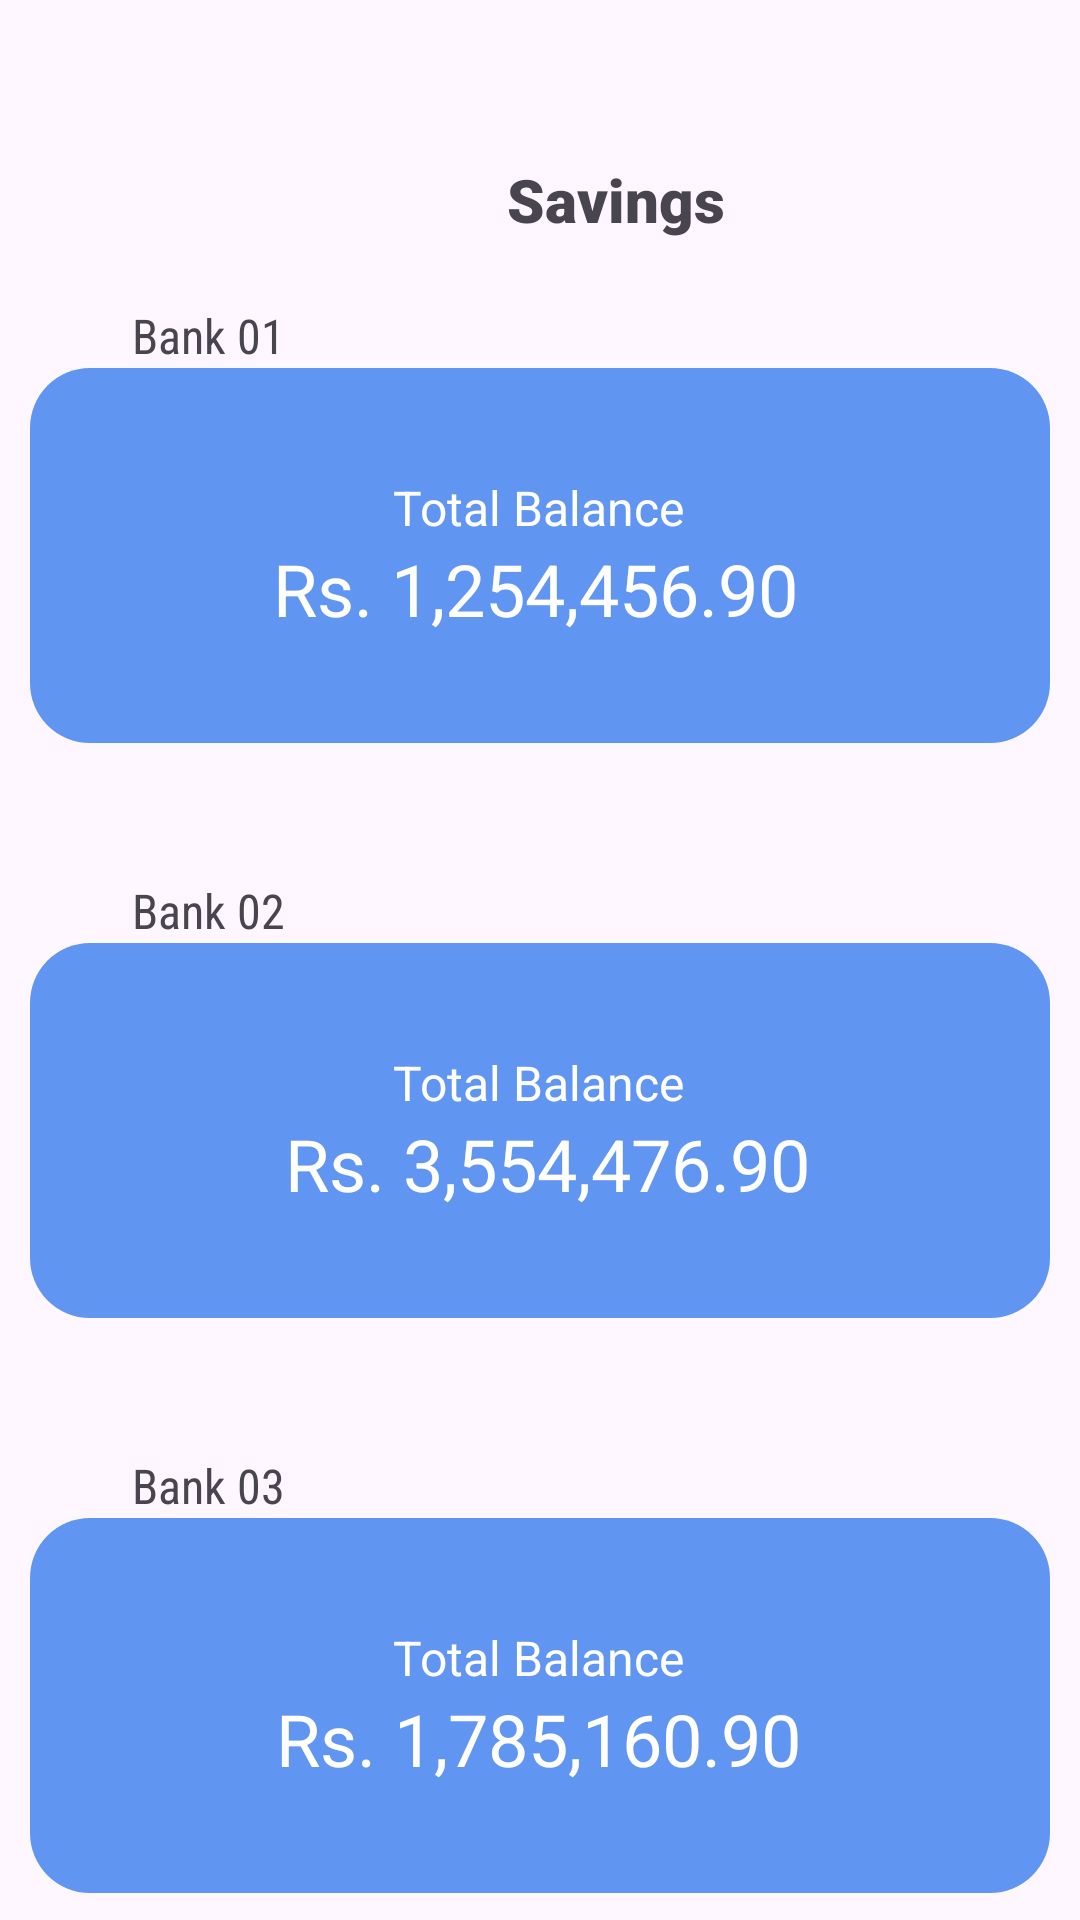

Here is an Android app screen rendered from its layout file. Give the layout XML and the strings, colors and styles it references.
<!-- AndroidManifest.xml: application theme Theme.LabProject02 -->
<!-- res/layout/activity_savings.xml -->
<?xml version="1.0" encoding="utf-8"?>
<androidx.constraintlayout.widget.ConstraintLayout xmlns:android="http://schemas.android.com/apk/res/android"
    xmlns:app="http://schemas.android.com/apk/res-auto"
    xmlns:tools="http://schemas.android.com/tools"
    android:id="@+id/main"
    android:layout_width="match_parent"
    android:layout_height="match_parent"
    tools:context=".SavingsActivity">

    <ImageView
        android:id="@+id/btnPreviousSavings"
        android:layout_width="33dp"
        android:layout_height="37dp"
        android:layout_marginStart="16dp"
        android:layout_marginTop="16dp"
        app:layout_constraintStart_toStartOf="parent"
        app:layout_constraintTop_toTopOf="parent"
        app:srcCompat="@drawable/previousicon" />

    <TextView
        android:id="@+id/textView5"
        android:layout_width="wrap_content"
        android:layout_height="wrap_content"
        android:layout_marginStart="169dp"
        android:layout_marginTop="53dp"
        android:fontFamily="sans-serif-black"
        android:text="Savings"
        android:textSize="20sp"
        app:layout_constraintStart_toStartOf="parent"
        app:layout_constraintTop_toTopOf="parent" />

    <TextView
        android:id="@+id/fixNameView1"
        android:layout_width="wrap_content"
        android:layout_height="wrap_content"
        android:layout_marginStart="44dp"
        android:layout_marginTop="21dp"
        android:fontFamily="sans-serif-condensed"
        android:text="Bank 01"
        android:textSize="16sp"
        app:layout_constraintStart_toStartOf="parent"
        app:layout_constraintTop_toBottomOf="@+id/textView5" />

    <View
        android:id="@+id/curvedRectangleSaving1"
        android:layout_width="340dp"
        android:layout_height="125dp"
        android:background="@drawable/curved_box"
        android:backgroundTint="@color/forthMainColor"
        app:layout_constraintEnd_toEndOf="parent"
        app:layout_constraintHorizontal_bias="0.5"
        app:layout_constraintStart_toStartOf="parent"
        app:layout_constraintTop_toBottomOf="@+id/fixNameView1" />

    <TextView
        android:id="@+id/textView9"
        android:layout_width="wrap_content"
        android:layout_height="wrap_content"
        android:layout_marginStart="121dp"
        android:text="Total Balance"
        android:textColor="#FFFFFF"
        android:textSize="16sp"
        app:layout_constraintBottom_toTopOf="@+id/balanceView1"
        app:layout_constraintStart_toStartOf="@+id/curvedRectangleSaving1"
        app:layout_constraintTop_toBottomOf="@+id/curvedRectangleSaving1" />

    <TextView
        android:id="@+id/balanceView1"
        android:layout_width="wrap_content"
        android:layout_height="wrap_content"
        android:layout_marginStart="81dp"
        android:text="@string/saving_balance1"
        android:textColor="#FFFFFF"
        android:textSize="24sp"
        app:layout_constraintBottom_toTopOf="@+id/curvedRectangleSaving1"
        app:layout_constraintStart_toStartOf="@+id/curvedRectangleSaving1"
        app:layout_constraintTop_toBottomOf="@+id/textView9" />

    <TextView
        android:id="@+id/fixNameView2"
        android:layout_width="wrap_content"
        android:layout_height="wrap_content"
        android:layout_marginStart="44dp"
        android:layout_marginTop="45dp"
        android:fontFamily="sans-serif-condensed"
        android:text="Bank 02"
        android:textSize="16sp"
        app:layout_constraintStart_toStartOf="parent"
        app:layout_constraintTop_toBottomOf="@+id/curvedRectangleSaving1" />

    <View
        android:id="@+id/curvedRectangleSaving2"
        android:layout_width="340dp"
        android:layout_height="125dp"
        android:background="@drawable/curved_box"
        android:backgroundTint="@color/forthMainColor"
        app:layout_constraintEnd_toEndOf="parent"
        app:layout_constraintHorizontal_bias="0.5"
        app:layout_constraintStart_toStartOf="parent"
        app:layout_constraintTop_toBottomOf="@+id/fixNameView2" />

    <TextView
        android:id="@+id/textView10"
        android:layout_width="wrap_content"
        android:layout_height="wrap_content"
        android:layout_marginStart="121dp"
        android:text="Total Balance"
        android:textColor="#FFFFFF"
        android:textSize="16sp"
        app:layout_constraintBottom_toTopOf="@+id/balanceView2"
        app:layout_constraintStart_toStartOf="@+id/curvedRectangleSaving2"
        app:layout_constraintTop_toBottomOf="@+id/curvedRectangleSaving2" />

    <TextView
        android:id="@+id/balanceView2"
        android:layout_width="wrap_content"
        android:layout_height="wrap_content"
        android:layout_marginStart="85dp"
        android:text="@string/saving_balance2"
        android:textColor="#FFFFFF"
        android:textSize="24sp"
        app:layout_constraintBottom_toTopOf="@+id/curvedRectangleSaving2"
        app:layout_constraintStart_toStartOf="@+id/curvedRectangleSaving2"
        app:layout_constraintTop_toBottomOf="@+id/textView10" />

    <TextView
        android:id="@+id/textView8"
        android:layout_width="wrap_content"
        android:layout_height="wrap_content"
        android:layout_marginStart="44dp"
        android:layout_marginTop="45dp"
        android:fontFamily="sans-serif-condensed"
        android:text="Bank 03"
        android:textSize="16sp"
        app:layout_constraintStart_toStartOf="parent"
        app:layout_constraintTop_toBottomOf="@+id/curvedRectangleSaving2" />

    <View
        android:id="@+id/curvedRectangleSaving3"
        android:layout_width="340dp"
        android:layout_height="125dp"
        android:background="@drawable/curved_box"
        android:backgroundTint="@color/forthMainColor"
        app:layout_constraintEnd_toEndOf="parent"
        app:layout_constraintHorizontal_bias="0.5"
        app:layout_constraintStart_toStartOf="parent"
        app:layout_constraintTop_toBottomOf="@+id/textView8" />

    <TextView
        android:id="@+id/textView11"
        android:layout_width="wrap_content"
        android:layout_height="wrap_content"
        android:layout_marginStart="121dp"
        android:text="Total Balance"
        android:textColor="#FFFFFF"
        android:textSize="16sp"
        app:layout_constraintBottom_toTopOf="@+id/balanceView3"
        app:layout_constraintStart_toStartOf="@+id/curvedRectangleSaving3"
        app:layout_constraintTop_toBottomOf="@+id/curvedRectangleSaving3" />

    <TextView
        android:id="@+id/balanceView3"
        android:layout_width="wrap_content"
        android:layout_height="wrap_content"
        android:layout_marginStart="82dp"
        android:text="@string/saving_balance3"
        android:textColor="#FFFFFF"
        android:textSize="24sp"
        app:layout_constraintBottom_toTopOf="@+id/curvedRectangleSaving3"
        app:layout_constraintStart_toStartOf="@+id/curvedRectangleSaving3"
        app:layout_constraintTop_toBottomOf="@+id/textView11" />

    <ImageView
        android:id="@+id/addSavingButton"
        android:layout_width="49dp"
        android:layout_height="41dp"
        android:layout_marginEnd="16dp"
        android:layout_marginBottom="16dp"
        app:layout_constraintBottom_toBottomOf="parent"
        app:layout_constraintEnd_toEndOf="parent"
        app:srcCompat="@drawable/addicon" />

    <ImageView
        android:id="@+id/editSavingButton"
        android:layout_width="45dp"
        android:layout_height="37dp"
        android:layout_marginStart="293dp"
        android:layout_marginEnd="8dp"
        android:layout_marginBottom="16dp"
        app:layout_constraintBottom_toBottomOf="parent"
        app:layout_constraintEnd_toStartOf="@+id/addSavingButton"
        app:layout_constraintStart_toStartOf="parent"
        app:srcCompat="@drawable/edit" />

    <androidx.constraintlayout.widget.Group
        android:id="@+id/savingBox1"
        android:layout_width="wrap_content"
        android:layout_height="wrap_content"
        app:constraint_referenced_ids="fixNameView1,curvedRectangleSaving1,textView9,balanceView1" />

    <androidx.constraintlayout.widget.Group
        android:id="@+id/savingBox2"
        android:layout_width="wrap_content"
        android:layout_height="wrap_content"
        app:constraint_referenced_ids="fixNameView2,curvedRectangleSaving2,textView10,balanceView2" />

    <androidx.constraintlayout.widget.Group
        android:id="@+id/savingBox3"
        android:layout_width="wrap_content"
        android:layout_height="wrap_content"
        app:constraint_referenced_ids="textView8,curvedRectangleSaving3,textView11,balanceView3" />

</androidx.constraintlayout.widget.ConstraintLayout>
<!-- resources referenced by this layout -->
<resources>
  <color name="forthMainColor">#BF2B74ED</color>
  <!-- drawable curved_box (drawable) -->
  <shape xmlns:android="http://schemas.android.com/apk/res/android">
      
      <solid android:color="#0000FF" /> 
  
      
      <corners
          android:bottomLeftRadius="20dp"
          android:bottomRightRadius="20dp"
          android:topLeftRadius="20dp"
          android:topRightRadius="20dp" />
  
      
      <padding
          android:left="0dp"
          android:right="0dp"
          android:top="0dp"
          android:bottom="0dp" />
  
      
      <size
          android:width="200dp"
          android:height="100dp" />
  </shape>
  <!-- drawable edit: jpg bitmap (drawable, 25635 bytes) -->
  <string name="saving_balance1">Rs. 1,254,456.90</string>
  <string name="saving_balance2">Rs. 3,554,476.90</string>
  <string name="saving_balance3">Rs. 1,785,160.90</string>
  <style name="Theme.LabProject02" parent="Base.Theme.LabProject02" />
  <style name="Base.Theme.LabProject02" parent="Theme.Material3.DayNight.NoActionBar">
          
          
      </style>
</resources>
